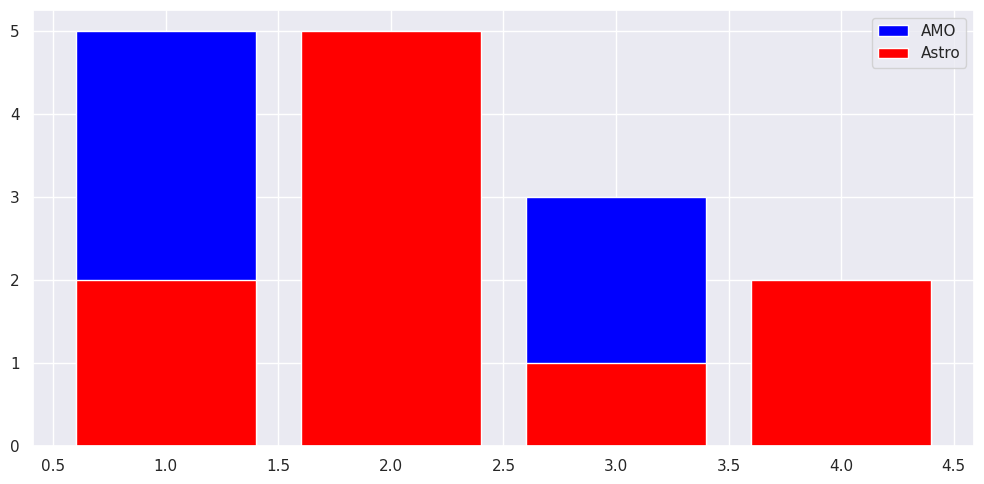

This figure's Python source:
#!/usr/bin/env python
# coding: utf-8

# In[1]:


import numpy as np
from math import factorial

# We'll get our uniform distributions from stats, but there are other ways.
import scipy.stats as stats  

import matplotlib.pyplot as plt
import seaborn; seaborn.set() # for nicer plot formatting


# In[10]:


x = (1,2,3,4)
AMO_label = "AMO"
AMO_votes = (5,0,3,1)
Astro_label = "Astro"
Astro_votes = (2,5,1,2)


# In[12]:


fig_1 = plt.figure(figsize=(10,5))
ax_1 = fig_1.add_subplot(1,1,1)
ax_1.bar(x, AMO_votes, color="blue", label=AMO_label)
ax_1.bar(x, Astro_votes, color="red", label=Astro_label)
ax_1.legend();

fig_1.tight_layout()


# In[ ]:




